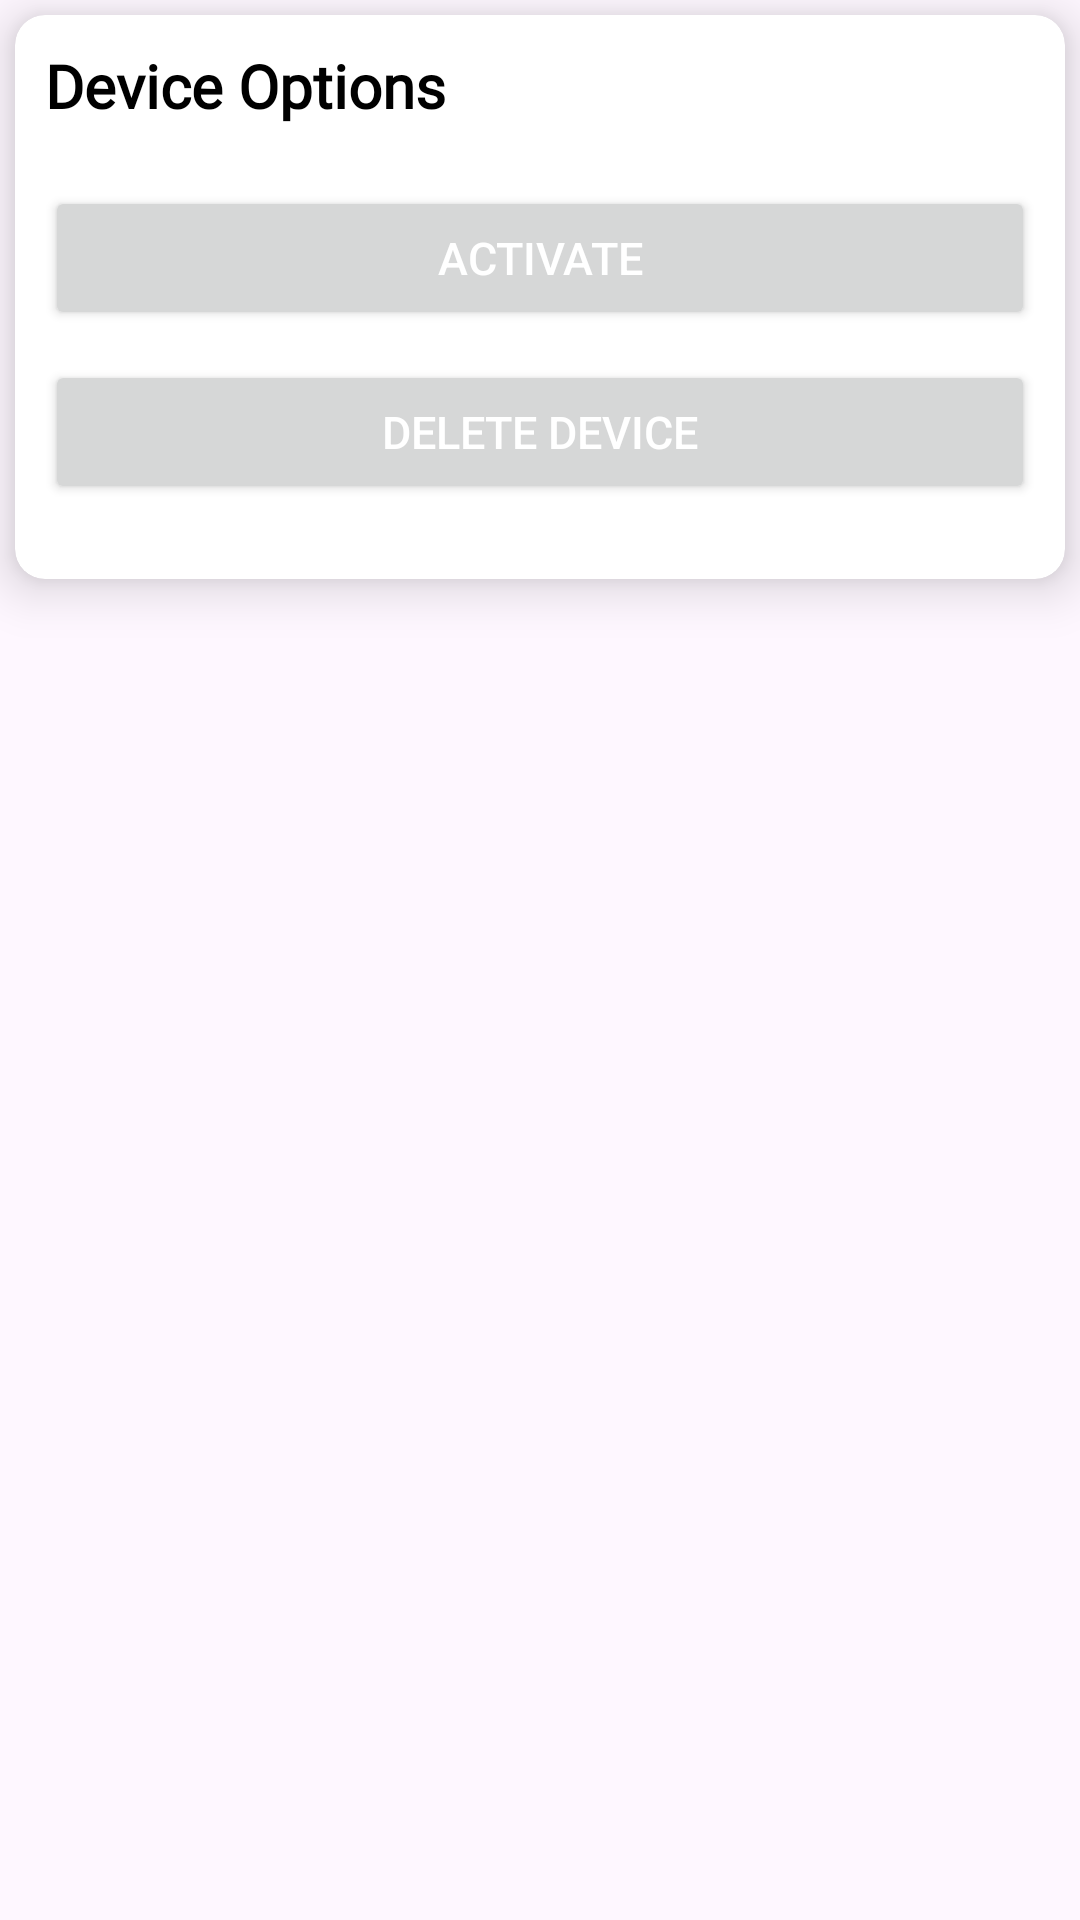

Reconstruct the res/layout file that produces this screen, plus the resources it refers to.
<!-- AndroidManifest.xml: application theme Theme.ElderWatch -->
<!-- res/layout/dialog_device.xml -->
<?xml version="1.0" encoding="utf-8"?>
<androidx.coordinatorlayout.widget.CoordinatorLayout xmlns:android="http://schemas.android.com/apk/res/android"
    xmlns:app="http://schemas.android.com/apk/res-auto"
    android:layout_width="match_parent"
    android:layout_height="wrap_content">

    <androidx.cardview.widget.CardView
        android:layout_width="match_parent"
        android:layout_height="wrap_content"
        android:layout_margin="5dp"
        app:cardCornerRadius="10dp"
        app:cardElevation="10dp">

        <RelativeLayout
            android:layout_width="match_parent"
            android:layout_height="wrap_content"
            android:padding="10dp">

            <TextView
                android:id="@+id/lblDeviceOption"
                android:layout_width="wrap_content"
                android:layout_height="wrap_content"
                android:fontFamily="@font/roboto_regular"
                android:text="Device Options"
                android:textColor="@android:color/black"
                android:textSize="20sp"
                android:textStyle="bold" />

            <Button
                android:id="@+id/btnActivate"
                android:layout_width="match_parent"
                android:layout_height="wrap_content"
                android:layout_below="@+id/lblDeviceOption"
                android:layout_marginTop="20dp"
                android:text="Activate"
                android:textColor="@android:color/white"
                android:textSize="15sp"
                android:theme="@style/CustomThemeBG" />

            <Button
                android:id="@+id/btnDeleteDevice"
                android:layout_width="match_parent"
                android:layout_height="wrap_content"
                android:layout_below="@+id/btnActivate"
                android:layout_marginTop="10dp"
                android:layout_marginBottom="15dp"
                android:text="Delete Device"
                android:textColor="@android:color/white"
                android:textSize="15sp"
                android:theme="@style/CustomThemeRed" />
        </RelativeLayout>
    </androidx.cardview.widget.CardView>

</androidx.coordinatorlayout.widget.CoordinatorLayout>
<!-- resources referenced by this layout -->
<resources>
  <style name="CustomThemeBG" parent="Theme.Material3.DayNight.NoActionBar">
          <item name="windowActionBar">false</item>
          <item name="windowNoTitle">true</item>
          <item name="colorPrimary">@color/bg</item>
          <item name="colorSecondary">@color/medium_bg</item>
          <item name="colorAccent">@color/dark_bg</item>
      </style>
  <style name="CustomThemeRed" parent="Theme.Material3.DayNight.NoActionBar">
          <item name="windowActionBar">false</item>
          <item name="windowNoTitle">true</item>
          <item name="colorPrimary">#96000D</item>
          <item name="colorSecondary">#DF2E51</item>
          <item name="colorAccent">#960012</item>
      </style>
  <style name="Theme.ElderWatch" parent="Base.Theme.ElderWatch" />
  <color name="bg">#009688</color>
  <color name="medium_bg">#2EDFCF</color>
  <color name="dark_bg">#009688</color>
  <style name="Base.Theme.ElderWatch" parent="Theme.Material3.DayNight.NoActionBar">
          
          
      </style>
</resources>
